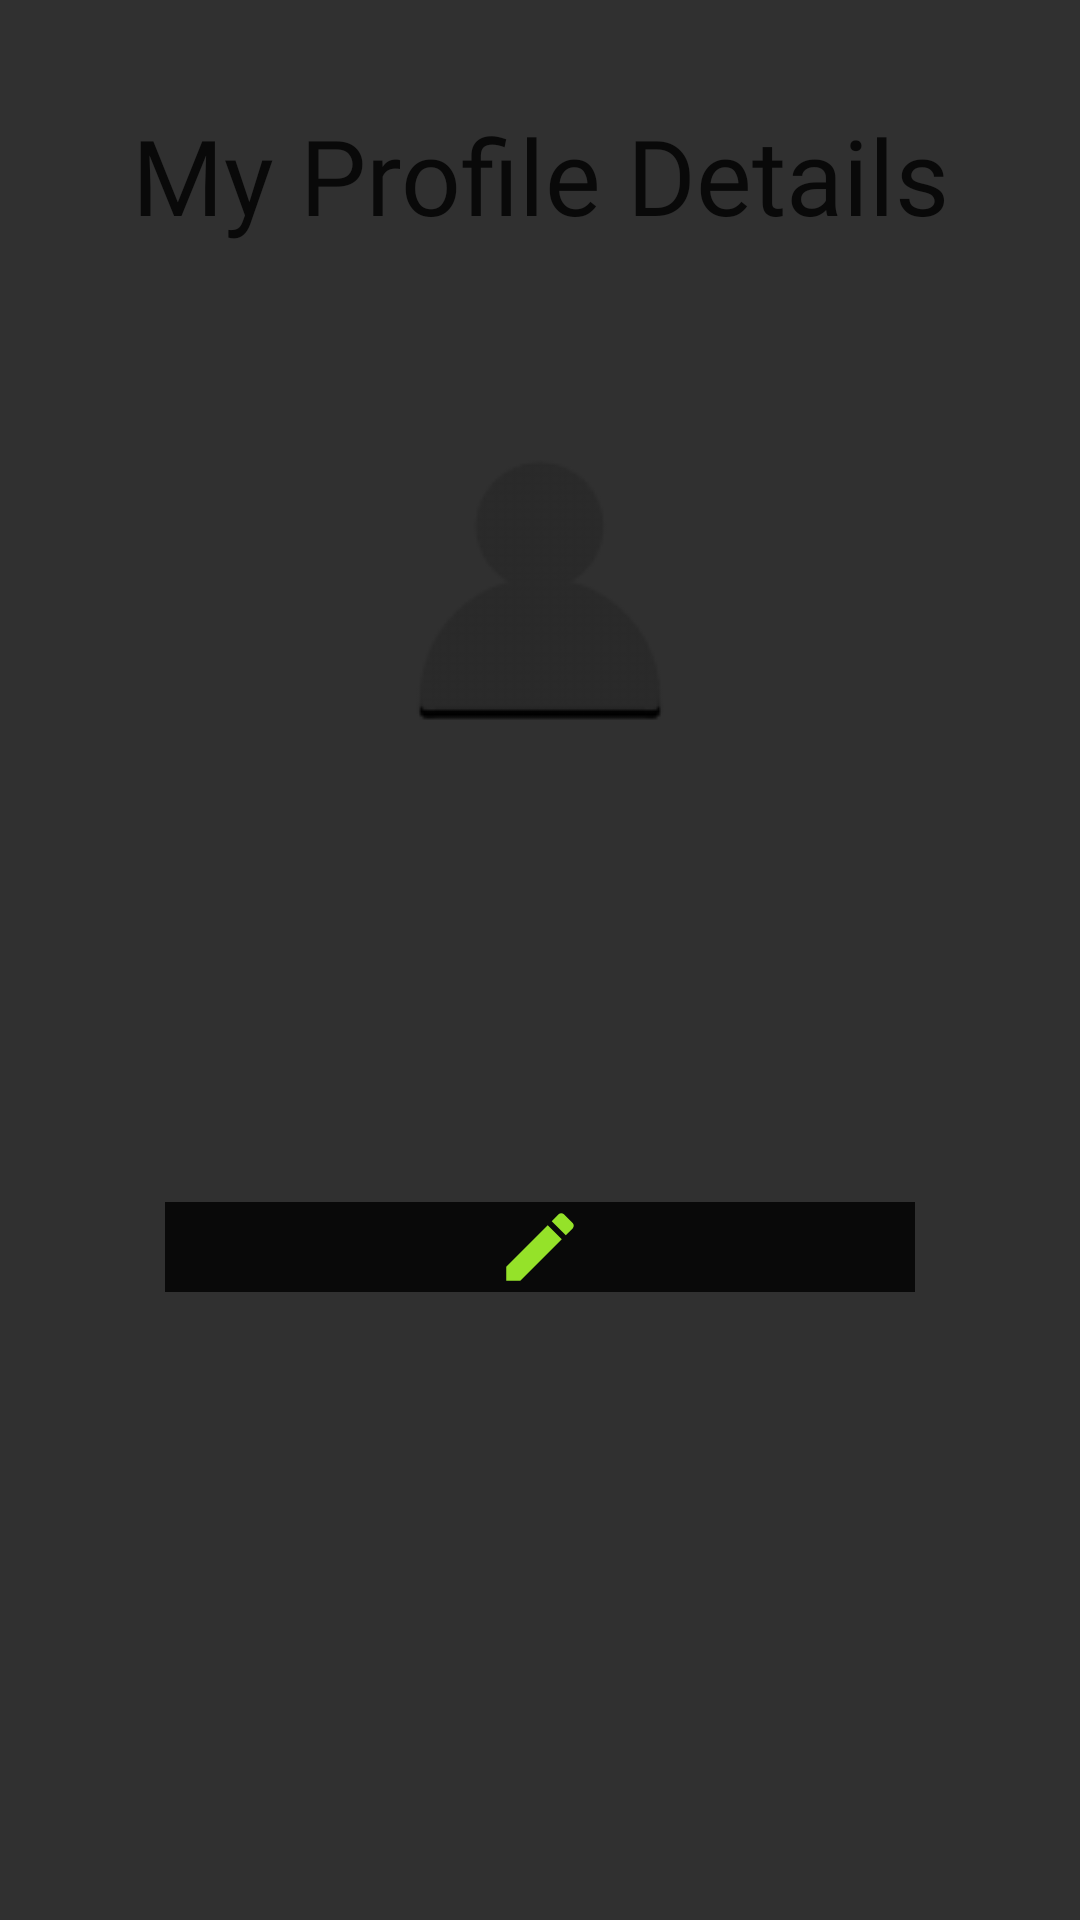

Here is an Android app screen rendered from its layout file. Give the layout XML and the strings, colors and styles it references.
<!-- AndroidManifest.xml: application theme Theme.MyScrapCollector -->
<!-- res/layout/fragment_my_account.xml -->
<?xml version="1.0" encoding="utf-8"?>
<LinearLayout xmlns:android="http://schemas.android.com/apk/res/android"
    xmlns:tools="http://schemas.android.com/tools"
    android:layout_width="match_parent"
    tools:context=".MyAccountFragment"
    android:layout_height="wrap_content"
    android:orientation="vertical"
    android:padding="20dp"
    android:background="@drawable/wall1">
    <TextView

        android:layout_width="match_parent"
        android:layout_height="wrap_content"
        android:text="My Profile Details"
        android:textSize="35dp"
        android:textAlignment="center"
        android:fontFamily="@font/heading"
        android:layout_marginTop="15dp"
        android:textColor="@color/black"

        />

<ImageView
    android:layout_width="match_parent"
    android:layout_height="wrap_content"
    android:src="@drawable/userss"
    android:layout_marginTop="70dp"
    />

<TextView
    android:id="@+id/name"
    android:layout_width="match_parent"
    android:layout_height="wrap_content"
    android:textColor="@color/black"
    android:textAlignment="center"
    android:fontFamily="sans-serif-smallcaps"
    android:layout_marginTop="15dp"
    android:textSize="30dp"

    />
   <TextView
       android:id="@+id/email"
       android:layout_width="match_parent"
       android:layout_height="wrap_content"
       android:textColor="@color/black"
       android:textSize="30dp"
       android:textAlignment="center"
       android:fontFamily="sans-serif-smallcaps"

       />
    <TextView
        android:id="@+id/no"
        android:layout_width="match_parent"
        android:layout_height="wrap_content"
        android:textColor="@color/black"
        android:textSize="30dp"
        android:textAlignment="center"
        android:fontFamily="sans-serif-smallcaps"
        android:layout_marginTop="10dp"


        />

    <ImageView
        android:id="@+id/ed"
        android:layout_width="250dp"
        android:layout_height="wrap_content"
        android:src="@drawable/ic_baseline_edit_24"
        android:layout_marginTop="20dp"
        android:background="@color/black"
        android:layout_gravity="center"
        />


</LinearLayout>
<!-- resources referenced by this layout -->
<resources>
  <color name="black">#090909</color>
  <!-- drawable ic_baseline_edit_24 (drawable) -->
  <vector android:height="30dp" android:tint="#95E229"
      android:viewportHeight="24" android:viewportWidth="24"
      android:width="30dp" xmlns:android="http://schemas.android.com/apk/res/android">
      <path android:fillColor="@android:color/white" android:pathData="M3,17.25V21h3.75L17.81,9.94l-3.75,-3.75L3,17.25zM20.71,7.04c0.39,-0.39 0.39,-1.02 0,-1.41l-2.34,-2.34c-0.39,-0.39 -1.02,-0.39 -1.41,0l-1.83,1.83 3.75,3.75 1.83,-1.83z"/>
  </vector>
  <!-- drawable userss: png bitmap (drawable, 2175 bytes) -->
  <style name="Theme.MyScrapCollector" parent="Theme.AppCompat.NoActionBar">
          
          <item name="colorPrimary">#FFFFFF</item>
          <item name="colorPrimaryVariant">#FFFFFF</item>
          <item name="colorOnPrimary">@color/white</item>
          
          <item name="colorSecondary">#FFFFFF</item>
          <item name="colorSecondaryVariant">#FFFEFE</item>
          <item name="colorOnSecondary">#FDFCFC</item>
          
          <item name="android:statusBarColor" tools:targetApi="l">?attr/colorPrimaryVariant</item>
          
      </style>
  <color name="white">#FFFFFFFF</color>
</resources>
